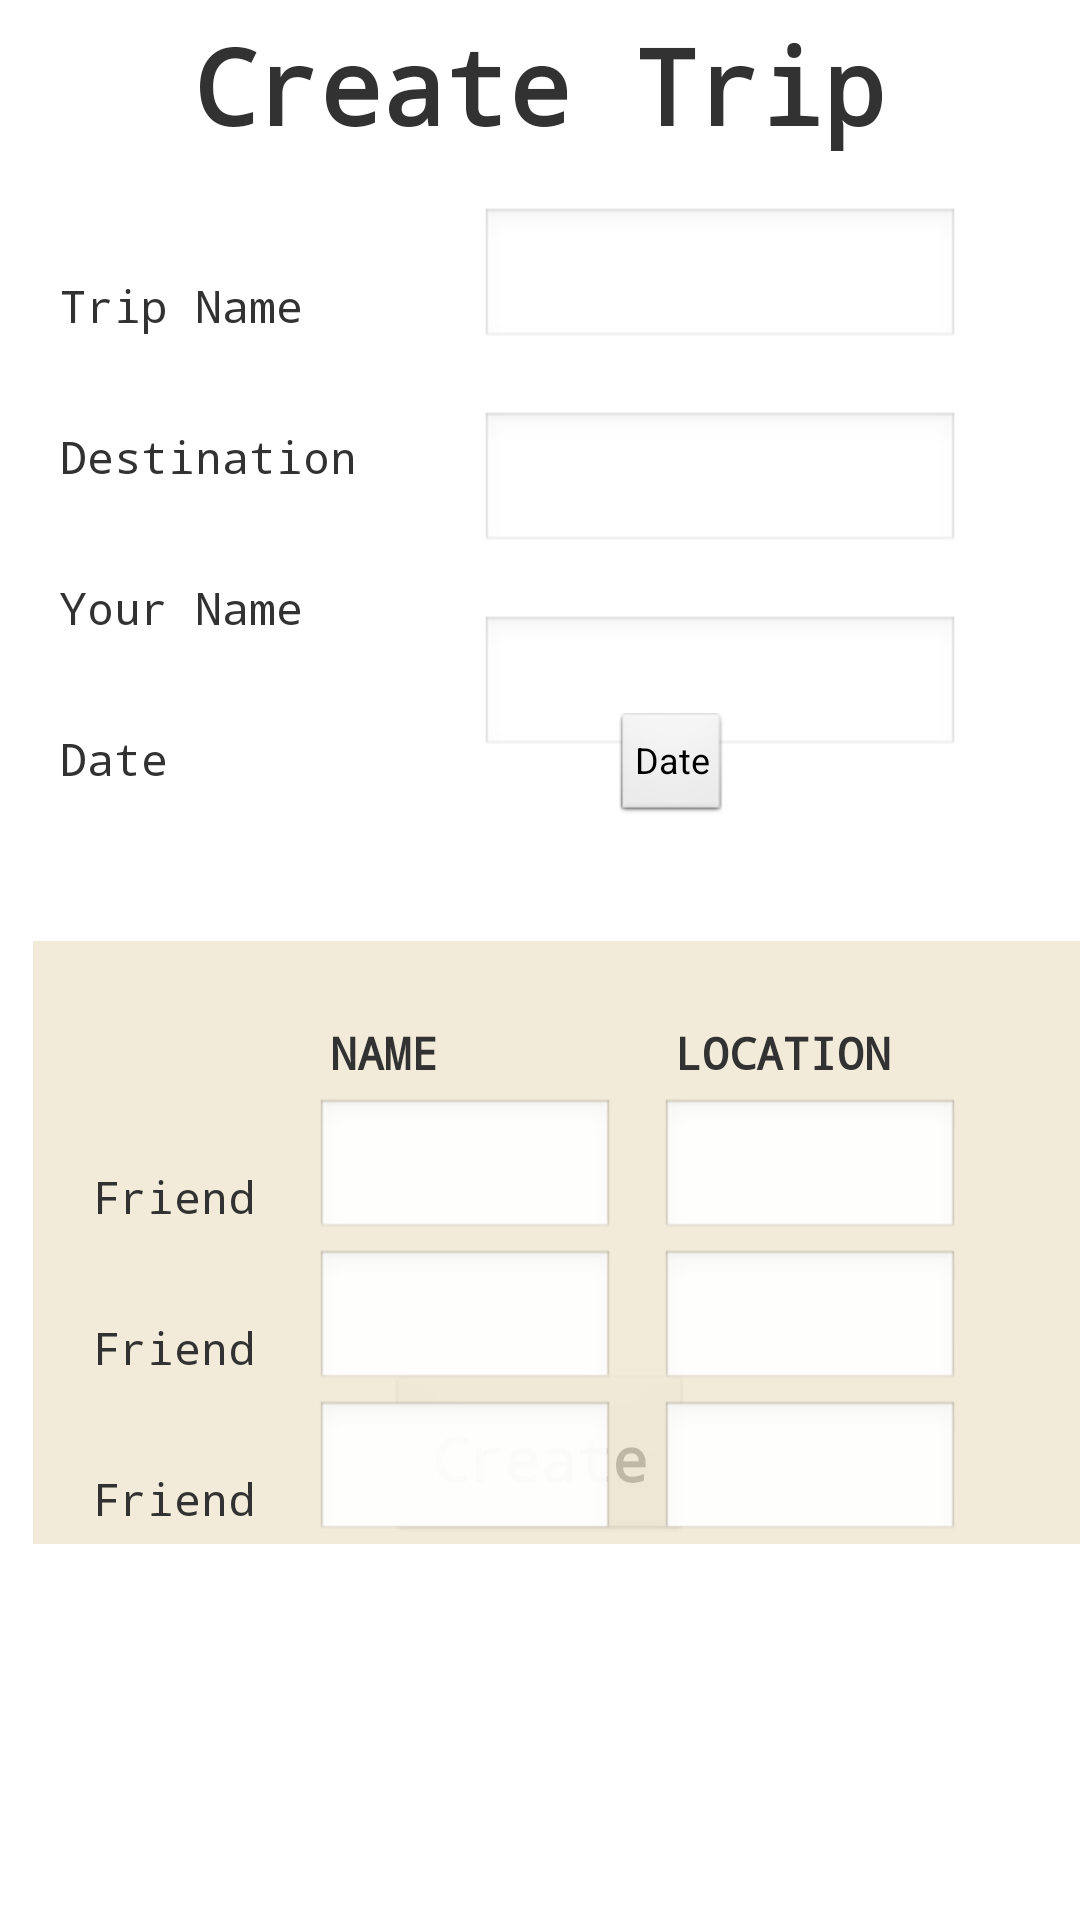

Write the Android layout XML for this screen, with the resource values it uses.
<!-- AndroidManifest.xml: application theme AppTheme -->
<!-- res/layout/activity_create.xml -->
<?xml version="1.0" encoding="utf-8"?>
<ScrollView
  xmlns:android="http://schemas.android.com/apk/res/android"
  xmlns:tools="http://schemas.android.com/tools"
  android:layout_width="fill_parent"
  android:layout_height="fill_parent"
  tools:context=".CreateTripActivity">

<RelativeLayout
    style="@style/Layout"
    android:layout_width="match_parent"
    android:layout_height="wrap_content" 
    tools:context=".CreateTripActivity" >

	<TextView
	      android:id="@+id/headcreatetrip"
	      style="@style/Header"
	      android:text="@string/headcreatetrip"/>
	
	<TextView
	    android:id="@+id/labeltripname"
	    style="@style/MenuLabel"
	    android:layout_width="wrap_content"
	    android:layout_height="wrap_content"
	    android:layout_alignParentLeft="true"
	    android:layout_below="@+id/headcreatetrip"
	    android:layout_marginLeft="15dp"
	    android:layout_marginTop="30dp"
	    android:text="@string/labeltripname" />
	
	<EditText
	    android:id="@+id/edittripname"
	    style="@style/Menubox"
	    android:layout_width="wrap_content"
	    android:layout_height="wrap_content"
	    android:layout_alignBottom="@+id/labeltripname"
	    android:layout_alignParentRight="true"
	    android:layout_marginRight="40dp"
	    android:ems="10" />
	
	<TextView
	    android:id="@+id/labeldestination"
	    style="@style/MenuLabel"
	    android:layout_width="wrap_content"
	    android:layout_height="wrap_content"
	    android:layout_alignLeft="@+id/labeltripname"
	    android:layout_below="@+id/labeltripname"
	    android:layout_marginTop="20dp"
	    android:text="@string/labeldestination" />
	
	<EditText
	    android:id="@+id/editdestname"
	    style="@style/Menubox"
	    android:layout_width="wrap_content"
	    android:layout_height="wrap_content"
	    android:layout_below="@+id/edittripname"
	    android:layout_alignParentRight="true"
	    android:layout_marginRight="40dp"
	    android:layout_marginTop="20dp"
	    android:ems="10" />
	
	<TextView
	    android:id="@+id/labelcreator"
	    style="@style/MenuLabel"
	    android:layout_width="wrap_content"
	    android:layout_height="wrap_content"
	    android:layout_alignLeft="@+id/labeltripname"
	    android:layout_below="@+id/labeldestination"
	    android:layout_marginTop="20dp"
	    android:text="@string/labelcreator" />
	
	<EditText
	    android:id="@+id/editcreatorname"
	    style="@style/Menubox"
	    android:layout_width="wrap_content"
	    android:layout_height="wrap_content"
	    android:layout_below="@+id/editdestname"
	    android:layout_alignParentRight="true"
	    android:layout_marginRight="40dp"
	    android:layout_marginTop="20dp"
	    android:ems="10" />
	
	<TextView
	    android:id="@+id/labeldate"
	    style="@style/MenuLabel"
	    android:layout_width="wrap_content"
	    android:layout_height="wrap_content"
	    android:layout_alignLeft="@+id/labeltripname"
	    android:layout_below="@+id/labelcreator"
	    android:layout_marginTop="20dp"
	    android:text="@string/labeldate" />
	 
	
	<TextView
	    android:id="@+id/errordev"
	    android:layout_width="wrap_content"
	    android:layout_height="wrap_content"
	    android:layout_alignBottom="@+id/btncreatetrip"
	    android:layout_centerHorizontal="true"
	    android:layout_marginBottom="55dp"
	    android:textAppearance="?android:attr/textAppearanceLarge" />
	
	<Button
	    android:id="@+id/btncreatetrip"
	    style="@style/Button"
	    android:layout_alignParentBottom="true"
	    android:layout_centerHorizontal="true"
	    android:layout_marginBottom="15dp"
	    android:onClick="onClick"
	    android:text="@string/btncreatetrip" />

	<Button
	    android:id="@+id/btndate"
	    style="?android:attr/buttonStyleSmall"
	    android:layout_width="wrap_content"
	    android:layout_height="wrap_content"
	    android:layout_alignTop="@+id/labeldate"
	    android:layout_marginLeft="25dp"
	    android:layout_toRightOf="@+id/errordev"
	    android:onClick="showDatePickerDialog"
	    android:text="@string/btndate"
	    android:textSize="12sp" />
	    
	<RelativeLayout
	    android:id="@+id/friendlayout"
	    android:layout_width="match_parent"
	    android:layout_height="wrap_content"
	    android:orientation="vertical"
	    android:layout_below="@+id/btndate"
	    android:layout_marginLeft="11dp"
	    android:layout_marginTop="40dp"
	    android:background="#CCefe6d1" >

	    
	    
	    <TextView
	        android:id="@+id/labelname"
	        style="@style/MenuLabel"
	        android:layout_width="wrap_content"
	        android:layout_height="wrap_content"
	        android:layout_above="@+id/editfriendname1"
	        android:layout_alignLeft="@+id/editfriendname1"
	        android:layout_marginTop="30dp"
	        android:text="@string/labelfriendname"
	        android:textStyle="bold" />
	    
	    <TextView
	        android:id="@+id/labellocation"
	        style="@style/MenuLabel"
	        android:layout_width="wrap_content"
	        android:layout_height="wrap_content"
	        android:layout_above="@+id/editfriendlocation1"
	        android:layout_alignLeft="@+id/editfriendlocation1"
	        android:layout_marginTop="30dp"
	        android:text="@string/labelfriendlocation"
	        android:textStyle="bold" />
	    
	    <TextView
	        android:id="@+id/labelfriend1"
	        style="@style/MenuLabel"
	        android:layout_width="wrap_content"
	        android:layout_height="wrap_content"
	        android:layout_marginLeft="15dp"
	        android:layout_marginTop="70dp"
	        android:text="@string/labelfriend" />
	    
	    <EditText
		    android:id="@+id/editfriendname1"
		    style="@style/Menubox"
		    android:layout_width="100dp"
		    android:layout_height="wrap_content"
		    android:layout_alignBottom="@+id/labelfriend1"
		    android:layout_toRightOf="@+id/labelfriend1"
		    android:layout_marginLeft="15dp"
		    android:ems="10" />
	    
	    <EditText
		    android:id="@+id/editfriendlocation1"
		    style="@style/Menubox"
		    android:layout_width="100dp"
		    android:layout_height="wrap_content"
		    android:layout_alignBottom="@+id/editfriendname1"
		    android:layout_toRightOf="@+id/editfriendname1"
		    android:layout_marginLeft="15dp"
		    android:ems="10" />
	    
	    <TextView
	        android:id="@+id/labelfriend2"
	        style="@style/MenuLabel"
	        android:layout_width="wrap_content"
	        android:layout_height="wrap_content"
	        android:layout_alignLeft="@+id/labelfriend1"
	        android:layout_below="@+id/labelfriend1"
	    	android:layout_marginTop="20dp"
	        android:text="@string/labelfriend" />
	    
	    <EditText
		    android:id="@+id/editfriendname2"
		    style="@style/Menubox"
		    android:layout_width="100dp"
		    android:layout_height="wrap_content"
		    android:layout_alignBottom="@+id/labelfriend2"
		    android:layout_toRightOf="@+id/labelfriend2"
		    android:layout_marginLeft="15dp"
		    android:ems="10" />
	    
	    <EditText
		    android:id="@+id/editfriendlocation2"
		    style="@style/Menubox"
		    android:layout_width="100dp"
		    android:layout_height="wrap_content"
		    android:layout_alignBottom="@+id/editfriendname2"
		    android:layout_toRightOf="@+id/editfriendname2"
		    android:layout_marginLeft="15dp"
		    android:ems="10" />
	    
	    <TextView
	        android:id="@+id/labelfriend3"
	        style="@style/MenuLabel"
	        android:layout_width="wrap_content"
	        android:layout_height="wrap_content"
	        android:layout_alignLeft="@+id/labelfriend2"
	        android:layout_below="@+id/labelfriend2"
	    	android:layout_marginTop="20dp"
	        android:text="@string/labelfriend" />
	    
	    <EditText
		    android:id="@+id/editfriendname3"
		    style="@style/Menubox"
		    android:layout_width="100dp"
		    android:layout_height="wrap_content"
		    android:layout_alignBottom="@+id/labelfriend3"
		    android:layout_toRightOf="@+id/labelfriend3"
		    android:layout_marginLeft="15dp"
		    android:ems="10" />
	    
	    <EditText
		    android:id="@+id/editfriendlocation3"
		    style="@style/Menubox"
		    android:layout_width="100dp"
		    android:layout_height="wrap_content"
		    android:layout_alignBottom="@+id/editfriendname3"
		    android:layout_toRightOf="@+id/editfriendname3"
		    android:layout_marginLeft="15dp"
		    android:ems="10" />
	    
	</RelativeLayout>
     	
</RelativeLayout>
</ScrollView>
<!-- resources referenced by this layout -->
<resources>
  <string name="btnadd">+</string>
  <string name="btncreatetrip">Create</string>
  <string name="btndate">Date</string>
  <string name="headcreatetrip">Create Trip</string>
  <string name="labelcreator">Your Name</string>
  <string name="labeldate">Date</string>
  <string name="labeldestination">Destination</string>
  <string name="labelfriend">Friend</string>
  <string name="labelfriendlocation">LOCATION</string>
  <string name="labelfriendname">NAME</string>
  <string name="labeltripname">Trip Name</string>
  <style name="Button">
          <item name="android:layout_width">wrap_content</item>
          <item name="android:layout_height">wrap_content</item>
          <item name="android:clickable">true</item>
          <item name="android:textSize">20sp</item>
          <item name="android:padding">15dp</item>
          <item name="android:textStyle">bold</item>
          <item name="android:typeface">monospace</item>
      </style>
  <style name="Header">
          <item name="android:layout_width">wrap_content</item>
          <item name="android:layout_height">wrap_content</item>
          <item name="android:layout_centerHorizontal">true</item>
          <item name="android:padding">5dp</item>
          <item name="android:textSize">35sp</item>
          <item name="android:textStyle">bold</item>
          <item name="android:typeface">monospace</item>
      </style>
  <style name="MenuLabel">
          <item name="android:padding">5dp</item>
          <item name="android:textSize">15sp</item>
          <item name="android:typeface">monospace</item>
      </style>
  <style name="Menubox">
          <item name="android:height">20dp</item>
          <item name="android:inputType">text</item>
          <item name="android:width">160dp</item>
      </style>
  <style name="AppTheme" parent="AppBaseTheme">
          
      </style>
  <style name="AppBaseTheme" parent="android:Theme.Light">
          
      </style>
</resources>
